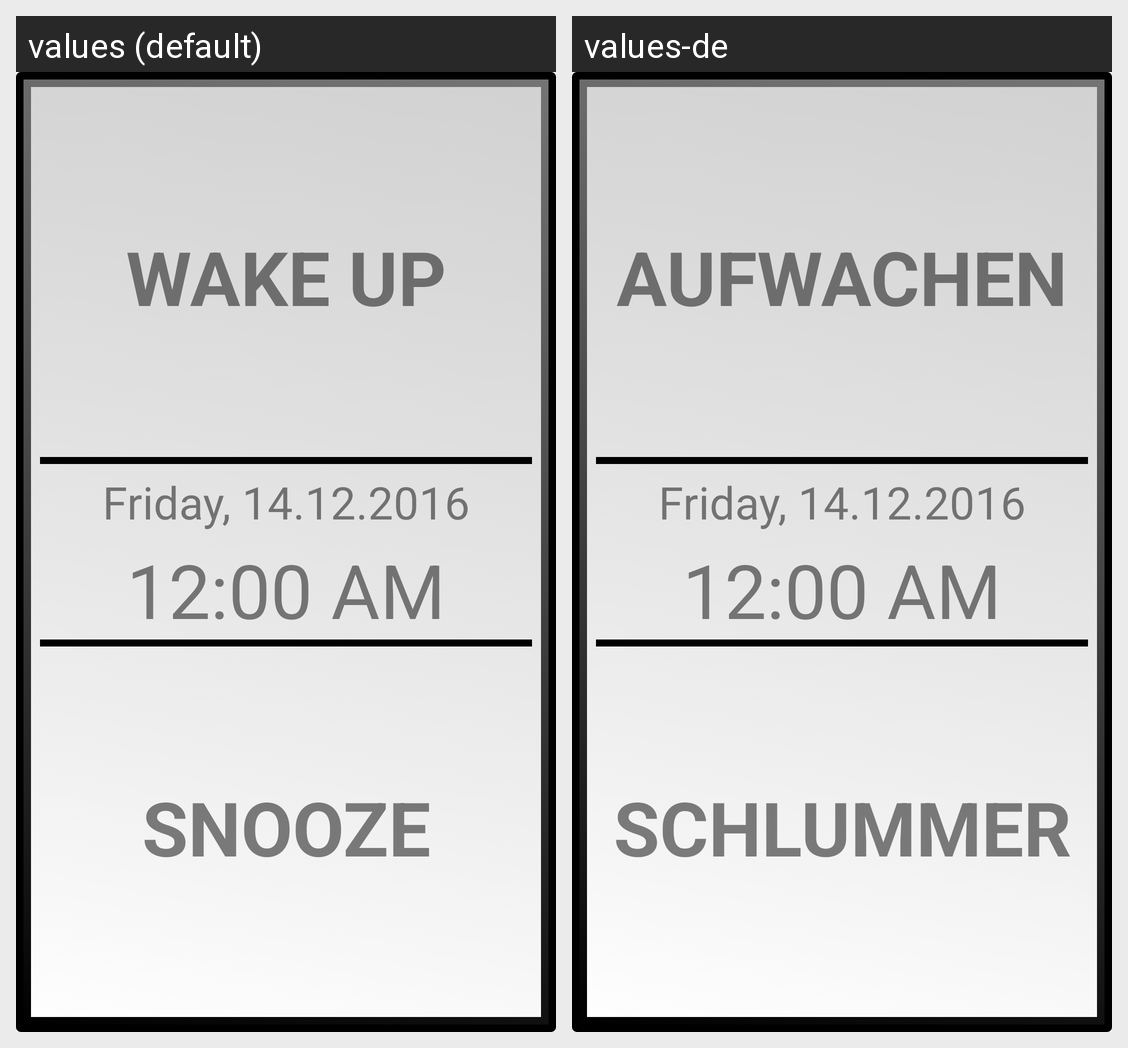

The Android screen above is rendered under two locales of the same app. Produce the string resources it draws, with the default and per-locale values.
Android screen res/layout/activity_alarm.xml rendered under 2 locales, left to right: values (default), values-de. Device: Nexus 5 (rendered at 1080×1920; each locale shown at half size, 540×960, under a caption strip naming it); theme AppTheme.NoActionBar.
Strings drawn on this screen, with the default value and each locale's value (text and hints the layout hard-codes, and strings that could not be matched under every locale, appear in the picture but are not listed):

wakeup_time_wakeup_big
  values: WAKE UP
  values-de: AUFWACHEN

wakeup_time_snooze_big
  values: SNOOZE
  values-de: SCHLUMMER
